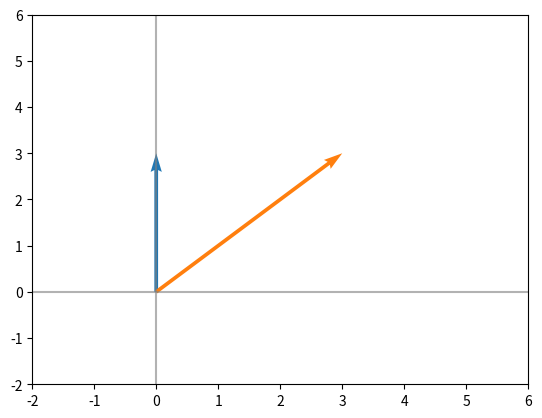

Python code for this plot:
#!/usr/bin/env python3
# _*_ coding: utf-8 _*_
import numpy as np
import matplotlib.pyplot as plt
import seaborn as sns

v1 = np.array([0,3])
v2 = np.array([3,3])

plt.quiver([0,0],
           [0,0],
           [v1[0], v2[0]],
           [v1[1], v2[1]],
           scale_units='xy',
           angles='xy',
           scale=1,
           color=sns.color_palette(),
           )
plt.axhline(color='gray', alpha=0.6)
plt.axvline(color='gray', alpha=0.6)
plt.xlim(-2,6)
plt.ylim(-2,6)
plt.show()

v1tv2 = v1.T.dot(v2)
print(v1tv2)
result = np.linalg.norm(v1, ord=2) * np.linalg.norm(v2, ord=2) * np.cos(np.deg2rad(45))
print(result)
